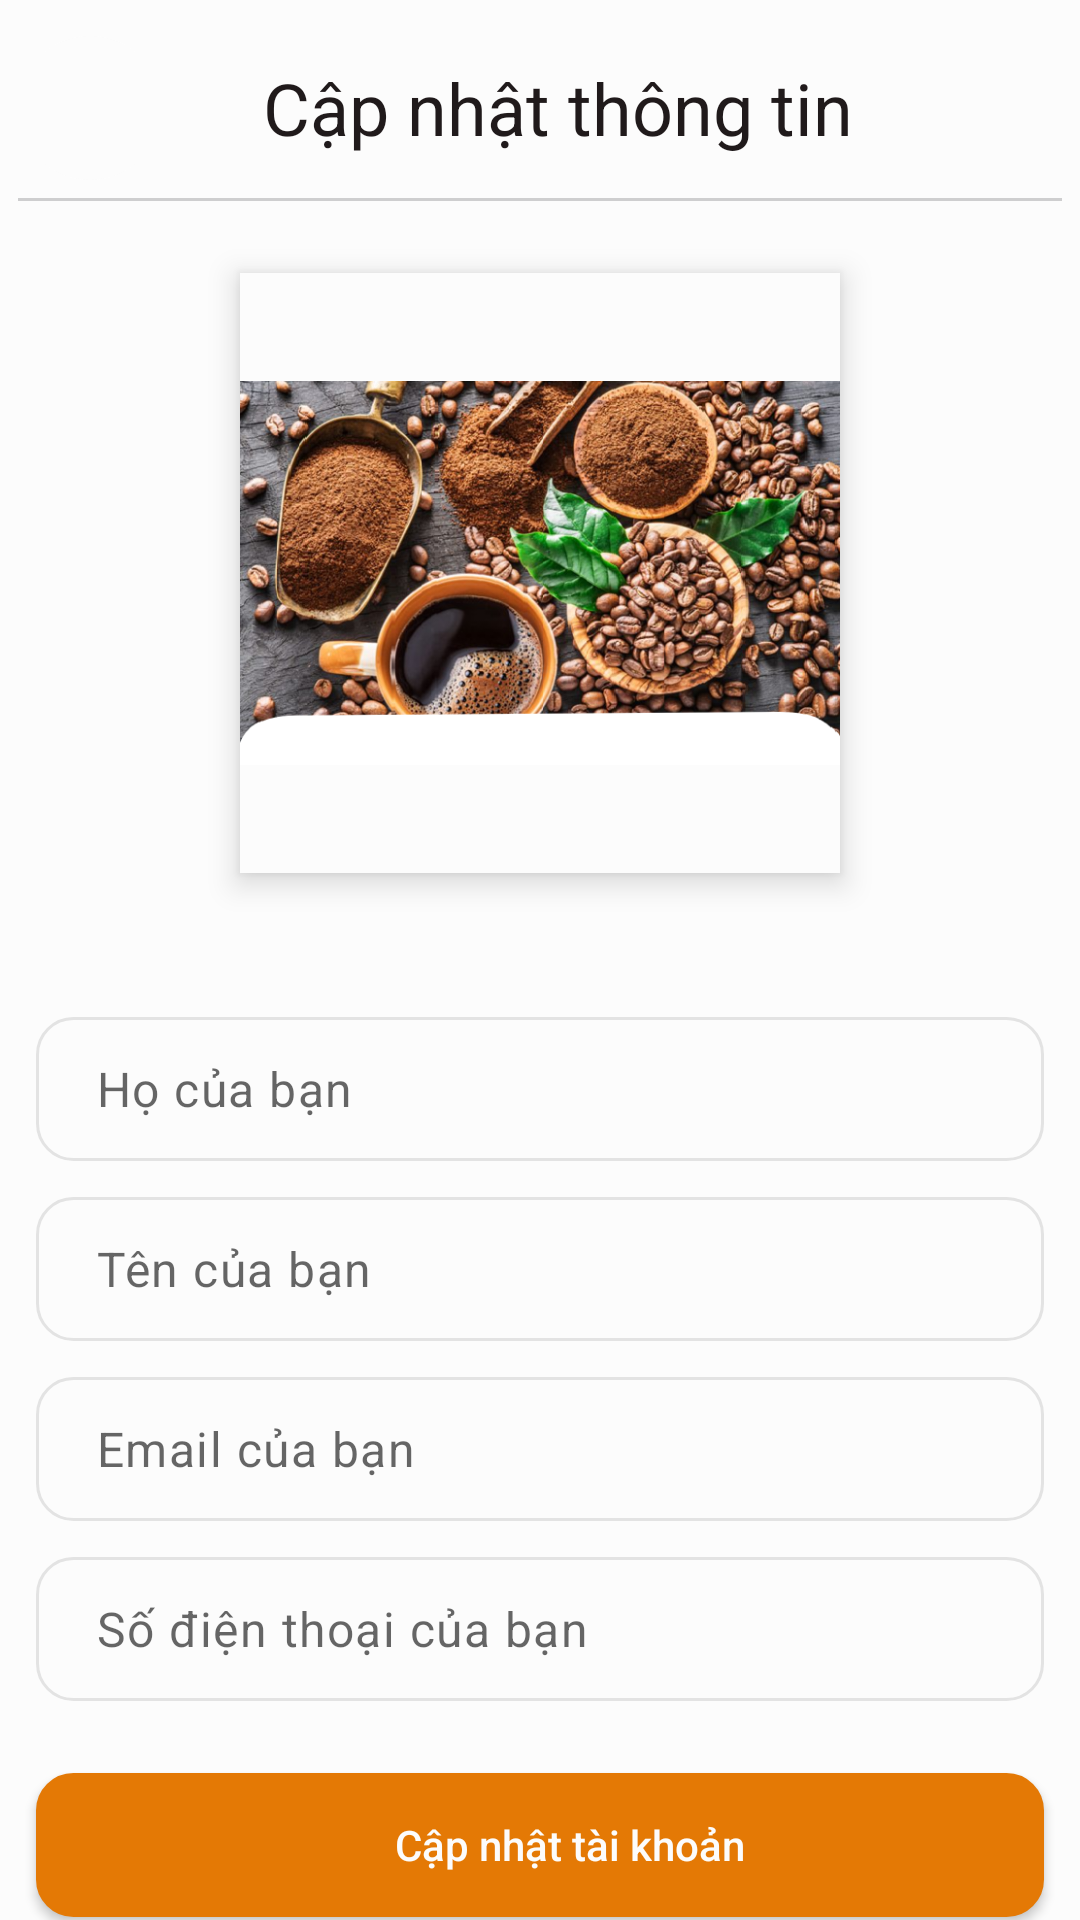

Reconstruct the res/layout file that produces this screen, plus the resources it refers to.
<!-- AndroidManifest.xml: application theme Theme.MagicCoffee -->
<!-- res/layout/fragment_update_information.xml -->
<?xml version="1.0" encoding="utf-8"?>
<androidx.constraintlayout.widget.ConstraintLayout xmlns:android="http://schemas.android.com/apk/res/android"
    xmlns:app="http://schemas.android.com/apk/res-auto"
    xmlns:tools="http://schemas.android.com/tools"
    android:layout_width="match_parent"
    android:layout_height="match_parent"
    tools:context=".features.updateaccount.UpdateInformationFragment">

    <RelativeLayout
        android:id="@+id/app_bar"
        android:layout_width="match_parent"
        android:layout_height="wrap_content"
        android:layout_marginHorizontal="@dimen/margin_small"
        android:outlineProvider="bounds"
        app:layout_constraintTop_toTopOf="parent">

        <ImageButton
            android:id="@+id/back_btn"
            android:layout_width="@dimen/icon_large"
            android:layout_height="@dimen/icon_large"
            android:layout_alignParentStart="true"
            android:layout_marginTop="@dimen/margin_medium"
            android:layout_marginBottom="@dimen/margin_small"
            android:background="@drawable/ripple_background"
            android:src="@drawable/icon_back"
            tools:ignore="ContentDescription,SpeakableTextPresentCheck" />

        <TextView
            android:id="@+id/update_info_title"
            style="@style/TextAppearance.Coffee.Headline5"
            android:layout_width="match_parent"
            android:layout_height="@dimen/field_height"
            android:layout_alignTop="@id/back_btn"
            android:layout_alignBottom="@id/back_btn"
            android:layout_marginEnd="@dimen/icon_medium"
            android:layout_toEndOf="@id/back_btn"
            android:gravity="center"
            android:text="@string/string_update_info"
            tools:ignore="RelativeOverlap" />

        <View
            android:id="@+id/divider"
            android:layout_width="match_parent"
            android:layout_height="1dp"
            android:layout_below="@id/back_btn"
            android:background="@color/ripple" />
    </RelativeLayout>

    <com.google.android.material.imageview.ShapeableImageView
        android:id="@+id/avatar_img"
        android:layout_width="200dp"
        android:layout_height="200dp"
        android:layout_margin="@dimen/margin_large"
        android:background="@color/on_primary"
        android:elevation="@dimen/elevation"
        android:src="@drawable/img_background_login"
        app:layout_constraintEnd_toEndOf="parent"
        app:layout_constraintStart_toStartOf="parent"
        app:layout_constraintTop_toBottomOf="@id/app_bar"
        app:shapeAppearanceOverlay="@style/circular" />

    <EditText
        android:id="@+id/enter_first_name"
        style="@style/TextAppearance.Coffee.Body1"
        android:layout_width="match_parent"
        android:layout_height="@dimen/field_height"
        android:layout_marginHorizontal="@dimen/margin_medium"
        android:layout_marginTop="@dimen/margin_x_large"
        android:background="@drawable/bg_edit_text"
        android:hint="@string/string_first_name_hint"
        app:layout_constraintStart_toStartOf="parent"
        app:layout_constraintTop_toBottomOf="@id/avatar_img"
        tools:ignore="Autofill,TextFields" />

    <EditText
        android:id="@+id/enter_last_name"
        style="@style/TextAppearance.Coffee.Body1"
        android:layout_width="match_parent"
        android:layout_height="@dimen/field_height"
        android:layout_marginHorizontal="@dimen/margin_medium"
        android:layout_marginTop="@dimen/margin_medium"
        android:background="@drawable/bg_edit_text"
        android:hint="@string/string_hint_last_name"
        app:layout_constraintStart_toStartOf="parent"
        app:layout_constraintTop_toBottomOf="@id/enter_first_name"
        tools:ignore="Autofill,TextFields" />

    <EditText
        android:id="@+id/enter_email"
        style="@style/TextAppearance.Coffee.Body1"
        android:layout_width="match_parent"
        android:layout_height="@dimen/field_height"
        android:layout_marginHorizontal="@dimen/margin_medium"
        android:layout_marginTop="@dimen/margin_medium"
        android:background="@drawable/bg_edit_text"
        android:hint="@string/string_hint_email"
        app:layout_constraintStart_toStartOf="parent"
        app:layout_constraintTop_toBottomOf="@id/enter_last_name"
        tools:ignore="Autofill,TextFields" />

    <EditText
        android:id="@+id/enter_phone_num"
        style="@style/TextAppearance.Coffee.Body1"
        android:layout_width="match_parent"
        android:layout_height="@dimen/field_height"
        android:layout_marginHorizontal="@dimen/margin_medium"
        android:layout_marginTop="@dimen/margin_medium"
        android:background="@drawable/bg_edit_text"
        android:hint="@string/string_hint_phone_number"
        android:inputType="number"
        app:layout_constraintStart_toStartOf="parent"
        app:layout_constraintTop_toBottomOf="@id/enter_email"
        tools:ignore="Autofill,TextFields" />

    <androidx.appcompat.widget.AppCompatButton
        android:id="@+id/update_btn"
        android:layout_width="match_parent"
        android:layout_height="@dimen/field_height"
        android:layout_marginHorizontal="@dimen/margin_medium"
        android:layout_marginTop="@dimen/margin_large"
        android:background="@drawable/bg_edit_text"
        android:backgroundTint="@color/primary"
        android:text="@string/string_btn_update"
        android:textAllCaps="false"
        android:textColor="@color/surface"
        app:layout_constraintStart_toStartOf="parent"
        app:layout_constraintTop_toBottomOf="@id/enter_phone_num" />

    <TextView
        android:id="@+id/delete_btn"
        android:layout_width="wrap_content"
        android:layout_height="@dimen/field_height"
        android:layout_marginHorizontal="@dimen/margin_medium"
        android:layout_marginTop="@dimen/margin_medium"
        android:layout_marginBottom="@dimen/margin_x_large"
        android:background="@drawable/ripple_background"
        android:gravity="center"
        android:paddingHorizontal="@dimen/padding_medium"
        android:text="@string/string_delete_account"
        android:textColor="@color/on_surface"
        app:drawableStartCompat="@drawable/icon_delete"
        app:layout_constraintEnd_toEndOf="parent"
        app:layout_constraintStart_toStartOf="parent"
        app:layout_constraintTop_toBottomOf="@id/update_btn" />

</androidx.constraintlayout.widget.ConstraintLayout>
<!-- resources referenced by this layout -->
<resources>
  <color name="on_primary">#FFFCFCFC</color>
  <color name="on_surface">#FF201A1B</color>
  <color name="primary">#FFE47905</color>
  <color name="ripple">#CECECF</color>
  <color name="surface">#FFFCFCFC</color>
  <dimen name="elevation">6dp</dimen>
  <dimen name="field_height">48dp</dimen>
  <dimen name="icon_large">48dp</dimen>
  <dimen name="icon_medium">36dp</dimen>
  <dimen name="margin_large">24dp</dimen>
  <dimen name="margin_medium">12dp</dimen>
  <dimen name="margin_small">6dp</dimen>
  <dimen name="margin_x_large">48dp</dimen>
  <dimen name="padding_medium">12dp</dimen>
  <string name="string_btn_update">Cập nhật tài khoản</string>
  <string name="string_delete_account">Xóa tài khoản    </string>
  <string name="string_first_name_hint">Họ của bạn</string>
  <string name="string_hint_email">Email của bạn</string>
  <string name="string_hint_last_name">Tên của bạn</string>
  <string name="string_hint_phone_number">Số điện thoại của bạn</string>
  <string name="string_update_info">Cập nhật thông tin     </string>
  <style name="TextAppearance.Coffee.Headline5" parent="TextAppearance.MaterialComponents.Headline5">
          <item name="fontFamily">@font/work_sans_bold</item>
          <item name="android:textColor">@color/on_surface</item>
      </style>
  <color name="white">#FFFCFCFC</color>
  <color name="light_grey">#FFE3E3E3</color>
  <dimen name="radius_large">50dp</dimen>
  <color name="background">#FFFCFCFC</color>
  <dimen name="body_large">16sp</dimen>
  <color name="primary_variant">#FFFCFCFC</color>
  <color name="secondary">#FF000000</color>
  <color name="secondary_variant">#FFF0EDFF</color>
  <color name="on_secondary">#FF000000</color>
  <color name="error">#FFB00020</color>
  <color name="on_error">#FFFCFCFC</color>
  <color name="on_background">#FF201A1B</color>
  <style name="TextAppearance.Coffee.Headline2" parent="TextAppearance.MaterialComponents.Headline2">
          <item name="fontFamily">@font/work_sans_semibold</item>
          <item name="android:textColor">@color/on_surface</item>
      </style>
  <style name="TextAppearance.Coffee.Headline3" parent="TextAppearance.MaterialComponents.Headline3">
          <item name="fontFamily">@font/work_sans_bold</item>
          <item name="android:textColor">@color/on_surface</item>
      </style>
  <style name="TextAppearance.Coffee.Headline4" parent="TextAppearance.MaterialComponents.Headline4">
          <item name="fontFamily">@font/work_sans_bold</item>
          <item name="android:textColor">@color/on_surface</item>
      </style>
  <style name="TextAppearance.Coffee.Headline6" parent="TextAppearance.MaterialComponents.Headline6">
          <item name="fontFamily">@font/work_sans_bold</item>
          <item name="android:textColor">@color/on_surface</item>
      </style>
  <style name="TextAppearance.Coffee.Subtitle1" parent="TextAppearance.MaterialComponents.Subtitle1">
          <item name="fontFamily">@font/work_sans_medium</item>
          <item name="android:textColor">@color/on_surface</item>
      </style>
  <style name="TextAppearance.Coffee.Subtitle2" parent="TextAppearance.MaterialComponents.Subtitle1">
          <item name="fontFamily">@font/work_sans</item>
          <item name="android:textColor">@color/on_surface</item>
      </style>
  <style name="TextAppearance.Coffee.Button" parent="TextAppearance.MaterialComponents.Button">
          <item name="fontFamily">@font/work_sans_medium</item>
          <item name="android:textAllCaps">false</item>
          <item name="android:textColor">@color/on_surface</item>
      </style>
  <style name="TextAppearance.Coffee.Caption" parent="TextAppearance.MaterialComponents.Caption">
          <item name="fontFamily">@font/work_sans</item>
          <item name="android:textColor">@color/on_surface</item>
      </style>
  <dimen name="body_medium">14sp</dimen>
  <dimen name="body_small">12sp</dimen>
</resources>
